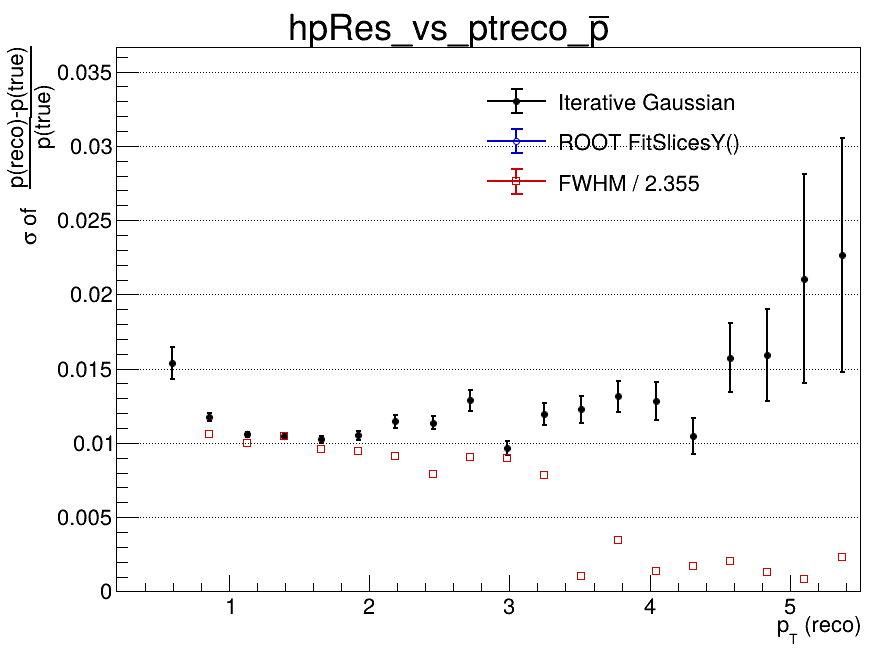

Data behind this chart, as committed beside it:
x_low, x_high, x_center, entries, iterative_mean, iterative_mean_error, iterative_sigma, iterative_sigma_error, iterative_chi2_ndf, iterative_iterations, iterative_fit_status, fitslicesy_sigma, fitslicesy_sigma_error, fwhm, fwhm_sigma
0.2, 0.465, 0.3325, 54, -0.2245, 0.1003, 0.04563, 0.01656, 0.906, 1, 4, 0, 0, nan, nan
0.465, 0.73, 0.5975, 2389, -0.02695, 0.001728, 0.01537, 0.00106, 1.928, 10, 0, 0, 0, nan, nan
0.73, 0.995, 0.8625, 4413, -0.01237, 0.0002344, 0.01173, 0.0002556, 0.9559, 4, 0, 0, 0, 0.02489, 0.01057
0.995, 1.26, 1.128, 3975, -0.006706, 0.0001933, 0.01057, 0.0001896, 0.852, 4, 0, 0, 0, 0.02347, 0.009965
1.26, 1.525, 1.393, 3012, -0.004548, 0.0002242, 0.01047, 0.0002224, 1.22, 3, 0, 0, 0, 0.02471, 0.01049
1.525, 1.79, 1.658, 2212, -0.003169, 0.0002542, 0.01023, 0.0002471, 0.59, 4, 0, 0, 0, 0.02253, 0.009569
1.79, 2.055, 1.923, 1565, -0.002064, 0.0003149, 0.0105, 0.0003088, 0.7412, 4, 0, 0, 0, 0.02222, 0.009438
2.055, 2.32, 2.188, 1163, -0.001622, 0.0004003, 0.01145, 0.0004296, 1.073, 4, 0, 0, 0, 0.02143, 0.009102
2.32, 2.585, 2.453, 860, -0.0006624, 0.0004568, 0.01134, 0.0004374, 0.8453, 3, 0, 0, 0, 0.01854, 0.007875
2.585, 2.85, 2.718, 662, -0.0006574, 0.0006108, 0.01286, 0.0006919, 0.7609, 10, 0, 0, 0, 0.02137, 0.009077
2.85, 3.115, 2.983, 483, -0.0003109, 0.0005543, 0.009648, 0.0004666, 0.9407, 10, 0, 0, 0, 0.02117, 0.008989
3.115, 3.38, 3.248, 367, -0.0004652, 0.0007394, 0.01193, 0.0007334, 0.6349, 3, 0, 0, 0, 0.01837, 0.007803
3.38, 3.645, 3.513, 281, -0.0002917, 0.0009202, 0.01225, 0.0009012, 1.158, 4, 0, 0, 0, 0.002364, 0.001004
3.645, 3.91, 3.778, 217, 0.001094, 0.001066, 0.01313, 0.001053, 0.4982, 3, 0, 0, 0, 0.008083, 0.003433
3.91, 4.175, 4.043, 172, 0.002205, 0.001245, 0.01282, 0.001256, 1.022, 3, 0, 0, 0, 0.003268, 0.001388
4.175, 4.44, 4.308, 141, 0.0008669, 0.001208, 0.01044, 0.001215, 1.217, 5, 0, 0, 0, 0.004036, 0.001714
4.44, 4.705, 4.573, 133, -0.00148, 0.001875, 0.01574, 0.002308, 0.7265, 2, 0, 0, 0, 0.004857, 0.002063
4.705, 4.97, 4.838, 88, 0.001865, 0.00253, 0.01593, 0.003096, 0.6514, 2, 0, 0, 0, 0.003, 0.001274
4.97, 5.235, 5.103, 63, 1.33503267968e-05, 0.004601, 0.02106, 0.007016, 0.4921, 2, 0, 0, 0, 0.002025, 0.0008599
5.235, 5.5, 5.368, 58, 0.001132, 0.005408, 0.02266, 0.007889, 0.4034, 2, 0, 0, 0, 0.0054, 0.002293
